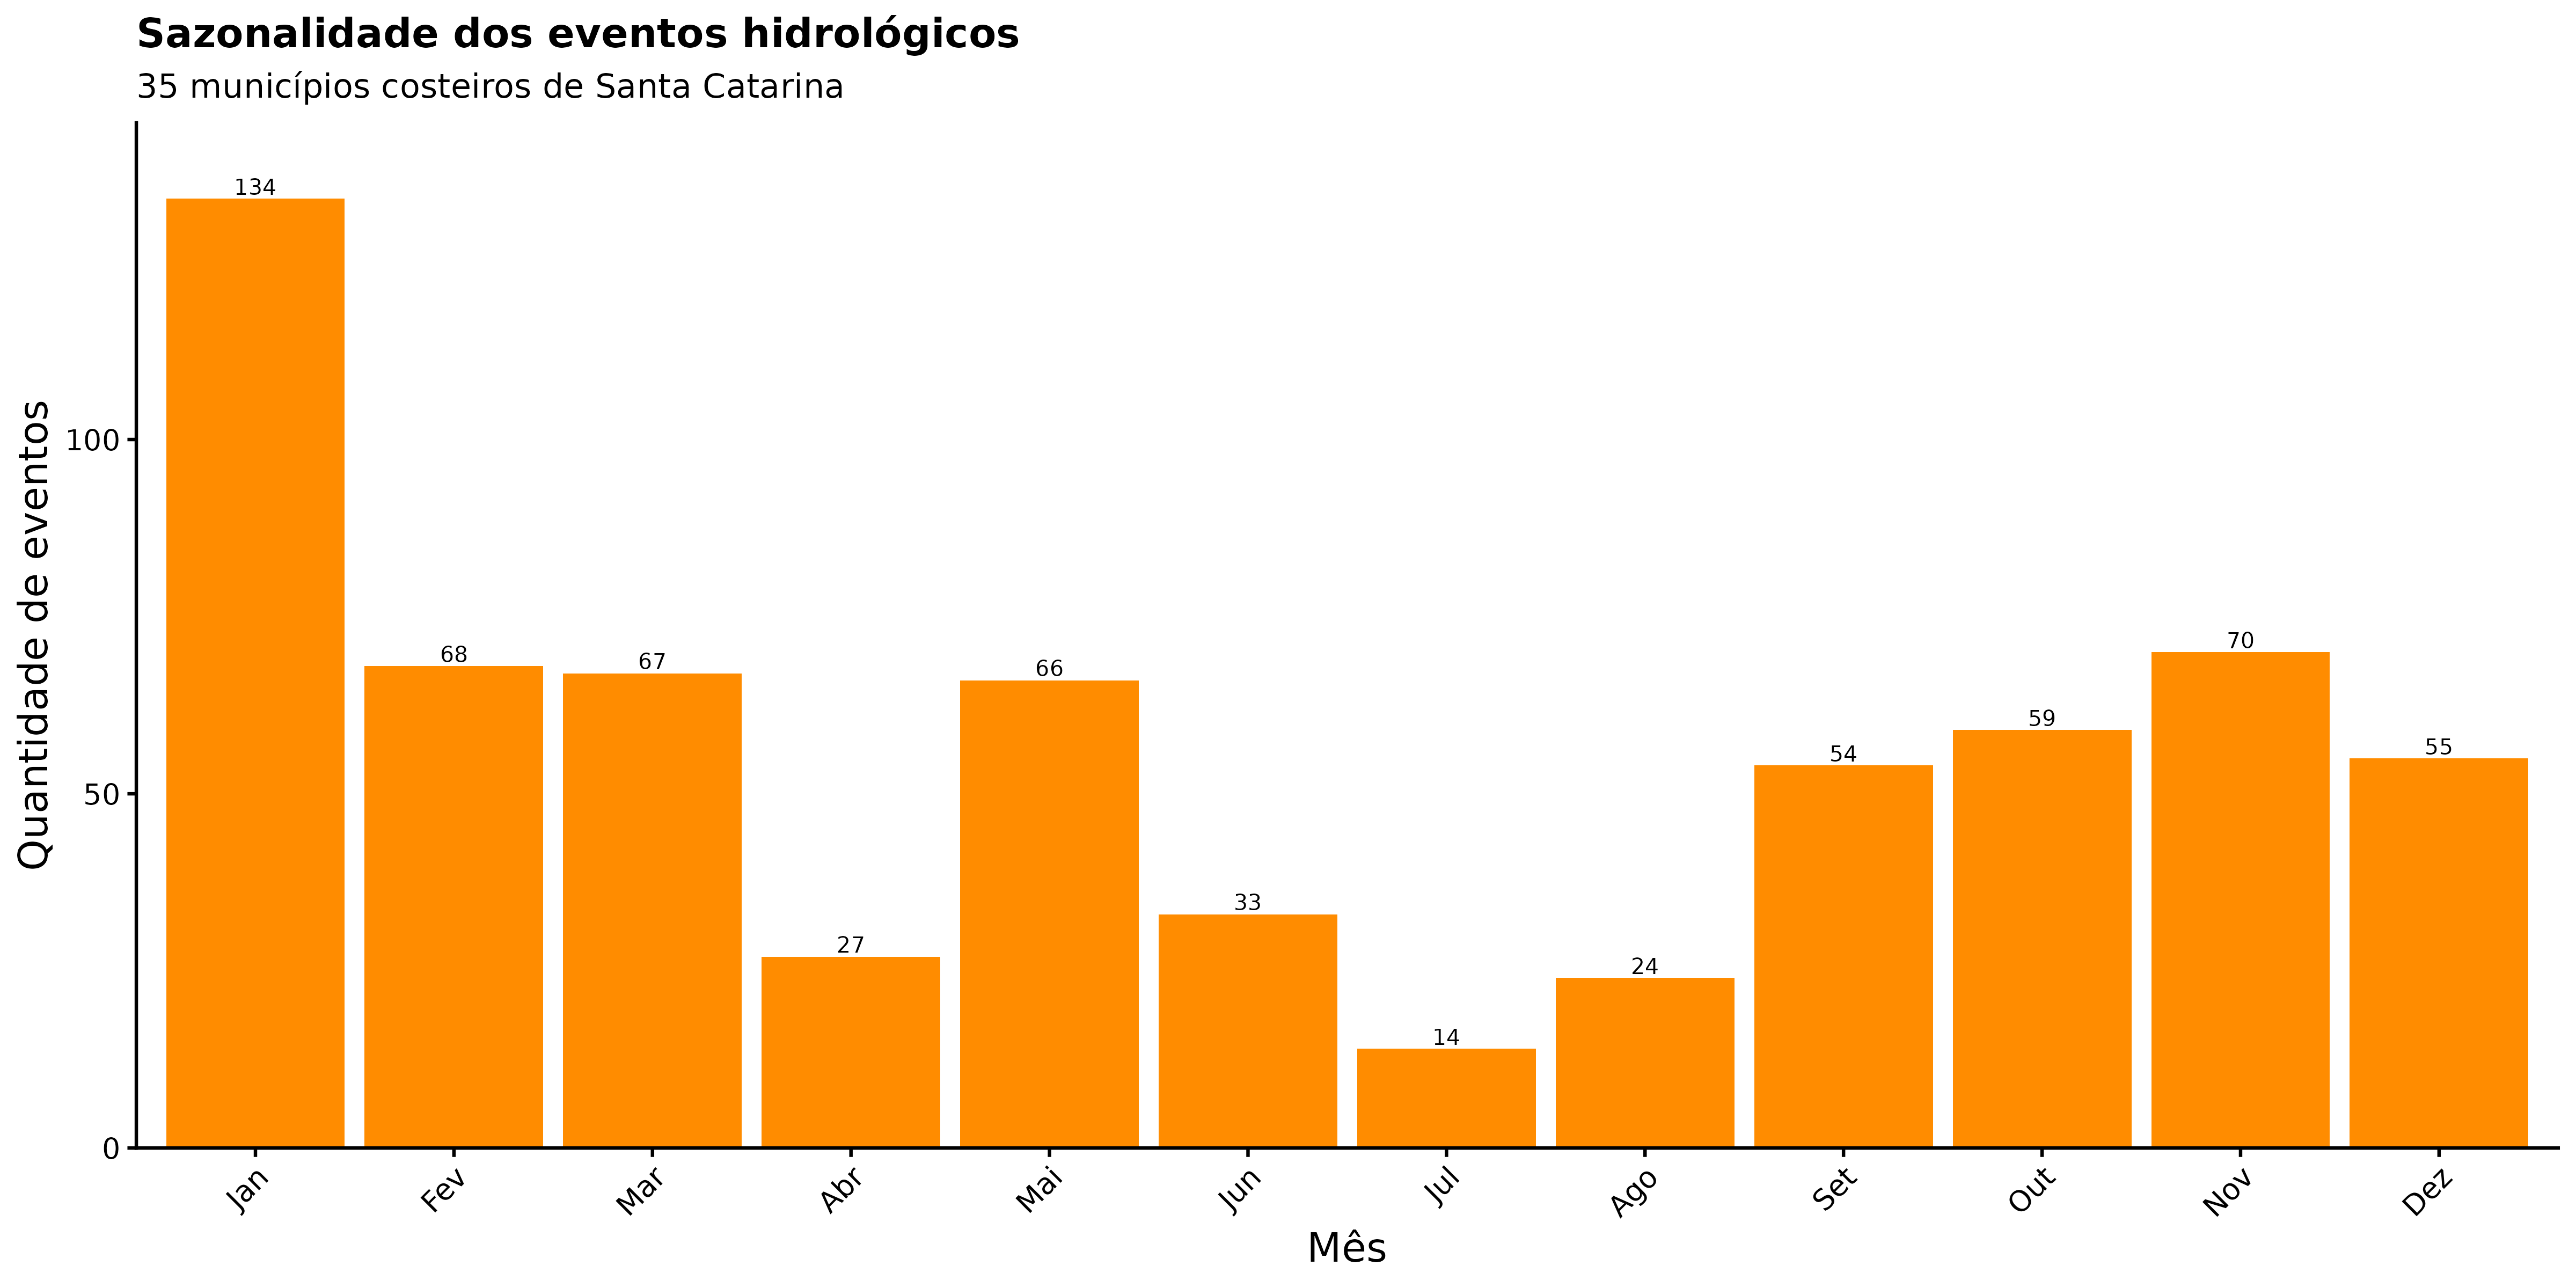

Data behind this chart, as committed beside it:
mes_nome, n_eventos
Jan, 134
Fev, 68
Mar, 67
Abr, 27
Mai, 66
Jun, 33
Jul, 14
Ago, 24
Set, 54
Out, 59
Nov, 70
Dez, 55
